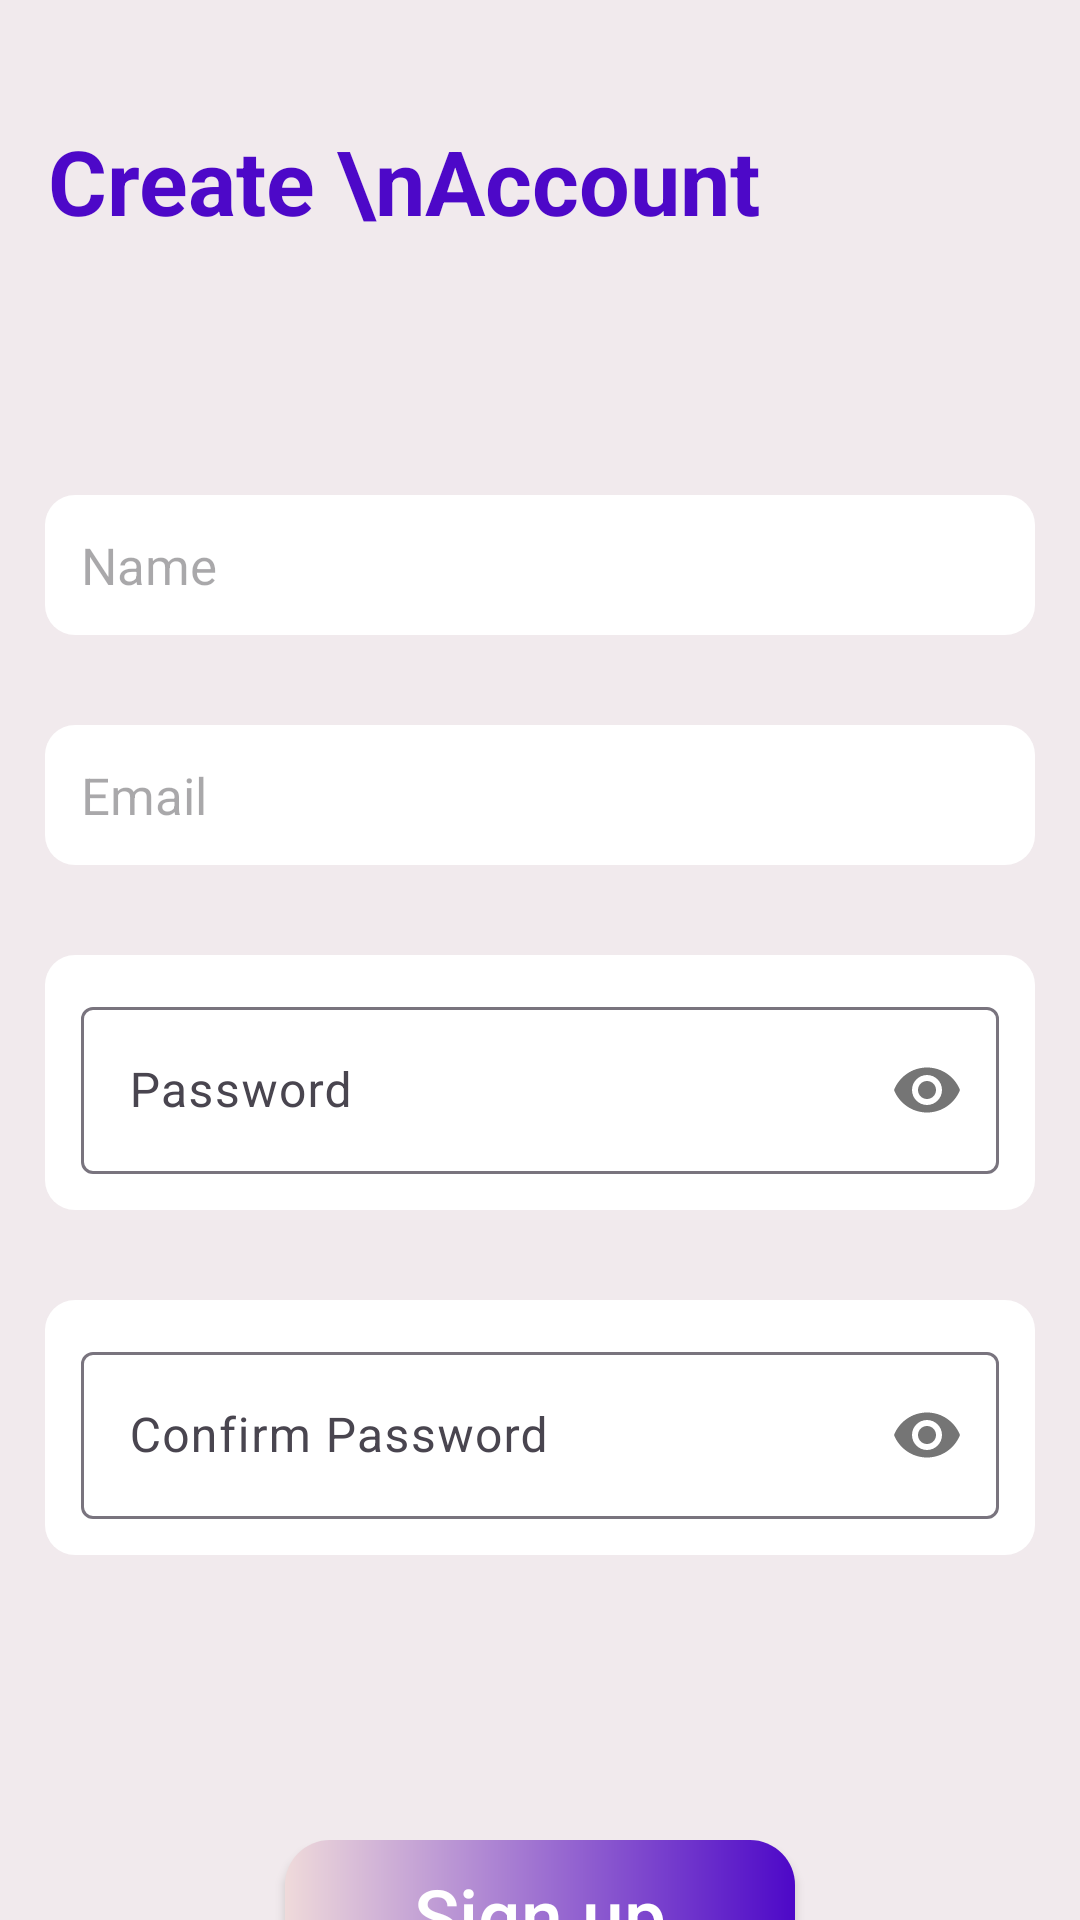

This screen was rendered from an Android layout file. Write that file and the resources it references.
<!-- AndroidManifest.xml: application theme Theme.SocialMedia -->
<!-- res/layout/fragment_create_account.xml -->
<?xml version="1.0" encoding="utf-8"?>
<RelativeLayout xmlns:android="http://schemas.android.com/apk/res/android"
    xmlns:tools="http://schemas.android.com/tools"
    android:layout_width="match_parent"
    android:layout_height="match_parent"
    xmlns:app="http://schemas.android.com/apk/res-auto"
    android:background="#F1EAED"
    tools:context=".fragments.CreateAccountFragment">
    <TextView
        android:layout_width="wrap_content"
        android:layout_height="wrap_content"
        android:textStyle="bold"
        android:textSize="30sp"
        android:text="Create \nAccount"
        android:textColor="@color/pupo"
        android:layout_marginTop="40dp"
        android:layout_marginStart="16dp"
        android:layout_marginLeft="16dp"/>
    <LinearLayout
        android:id="@+id/ll1"
        android:layout_width="match_parent"
        android:layout_height="wrap_content"
        android:orientation="vertical"
        android:layout_marginTop="150dp">
        <EditText
            android:id="@+id/nameET"
            android:layout_width="match_parent"
            android:layout_height="wrap_content"
            android:padding="12dp"
            android:layout_margin="15dp"
            android:textSize="17sp"
            android:background="@drawable/my_edit_text"
            android:hint="Name" />
        <EditText
            android:id="@+id/emailET"
            android:layout_width="match_parent"
            android:layout_height="wrap_content"
            android:padding="12dp"
            android:layout_margin="15dp"
            android:textSize="17sp"
            android:background="@drawable/my_edit_text"
            android:hint="Email"/>
        <com.google.android.material.textfield.TextInputLayout
            android:layout_width="match_parent"
            android:layout_height="wrap_content"
            android:padding="12dp"
            android:layout_margin="15dp"
            android:textSize="17sp"
            android:background="@drawable/my_edit_text"
            app:passwordToggleEnabled="true"
            android:hint="Password">
            <com.google.android.material.textfield.TextInputEditText
                android:id="@+id/passwordET"
                android:layout_width="match_parent"
                android:layout_height="wrap_content"
                android:inputType="textPassword"
                android:ems="15"/>
        </com.google.android.material.textfield.TextInputLayout>
        <com.google.android.material.textfield.TextInputLayout
            android:layout_width="match_parent"
            android:layout_height="wrap_content"
            android:padding="12dp"
            android:layout_margin="15dp"
            android:textSize="17sp"
            app:passwordToggleEnabled="true"
            android:background="@drawable/my_edit_text"
            android:hint="Confirm Password">
            <com.google.android.material.textfield.TextInputEditText
                android:layout_width="match_parent"
                android:layout_height="wrap_content"
                android:id="@+id/confirmPassET"
                android:inputType="textPassword"
                android:ems="15"/>
        </com.google.android.material.textfield.TextInputLayout>

    </LinearLayout>
    <ProgressBar
        style="@android:style/Widget.ProgressBar.Large"
        android:layout_width="wrap_content"
        android:layout_height="wrap_content"
        android:id="@+id/progressBar"
        android:layout_centerHorizontal="true"
        android:layout_below="@+id/ll1"
        android:layout_above="@+id/ll2"
        android:visibility="gone" />
    <LinearLayout
        android:id="@+id/ll2"
        android:layout_below="@+id/ll1"
        android:orientation="vertical"
        android:layout_width="match_parent"
        android:layout_marginTop="80dp"
        android:layout_height="wrap_content">
        <androidx.appcompat.widget.AppCompatButton
            android:layout_width="170dp"
            android:layout_height="50dp"
            android:text="Sign up"
            android:textSize="25sp"
            android:textAllCaps="false"
            android:layout_marginBottom="30dp"
            android:background="@drawable/nichat_button"
            android:layout_gravity="center"
            android:textColor="@color/white"
            android:layout_above="@+id/loginTV"
            android:id="@+id/signUpBtn"/>
        <TextView
            android:layout_width="wrap_content"
            android:layout_height="wrap_content"
            android:layout_centerHorizontal="true"
            android:layout_gravity="center"
            android:id="@+id/loginTV"
            android:layout_alignParentBottom="true"
            android:textSize="22sp"
            android:textStyle="bold"
            android:text="Back to,login"/>
    </LinearLayout>


</RelativeLayout>
<!-- resources referenced by this layout -->
<resources>
  <color name="pupo">#4D08C8</color>
  <color name="white">#FFFFFFFF</color>
  <!-- drawable my_edit_text (drawable) -->
  <?xml version="1.0" encoding="utf-8"?>
  <shape xmlns:android="http://schemas.android.com/apk/res/android">
      <corners android:radius="10dp"/>
      <solid android:color="#FFF"/>
  </shape>
  <!-- drawable nichat_button (drawable) -->
  <?xml version="1.0" encoding="utf-8"?>
  <shape xmlns:android="http://schemas.android.com/apk/res/android">
      <corners android:radius="15dp"/>
      <gradient
          android:startColor="#EFDADA"
          android:endColor="@color/pupo"
          />
  </shape>
  <style name="Theme.SocialMedia" parent="Base.Theme.SocialMedia" />
  <style name="Base.Theme.SocialMedia" parent="Theme.Material3.DayNight.NoActionBar">
          
          
          <item name="android:windowLightStatusBar">true</item>
          <item name="android:statusBarColor">@color/white</item>
          <item name="android:windowFullscreen">false</item>
          <item name="windowNoTitle">true</item>
          <item name="android:windowContentOverlay">@null</item>
          <item name="windowActionBar">false</item>
      </style>
</resources>
